The GitHub repository rhoust123/Plant_Disease_Classifier contains a labelled image folder "PlantVillage_Split" with 15 categories: pepper bell bacterial spot, pepper bell healthy, potato early blight, potato late blight, potato healthy, tomato bacterial spot, tomato early blight, tomato late blight, tomato leaf mold, tomato septoria leaf spot, tomato spider mites two spotted spider mite, tomato target spot, tomato yellow leaf curl virus, tomato mosaic virus, tomato healthy. Examples follow, each with its label.

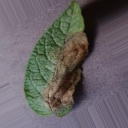
Label: potato late blight

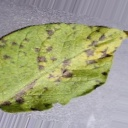
Label: potato early blight

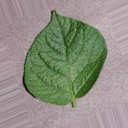
Label: potato healthy

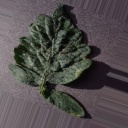
Label: tomato target spot

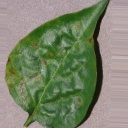
Label: pepper bell bacterial spot

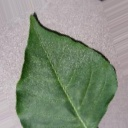
Label: pepper bell healthy
